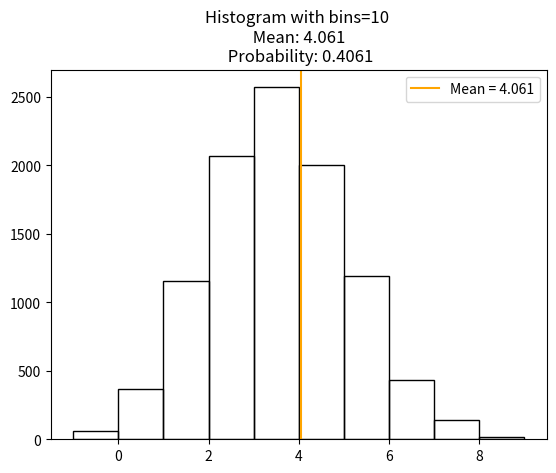
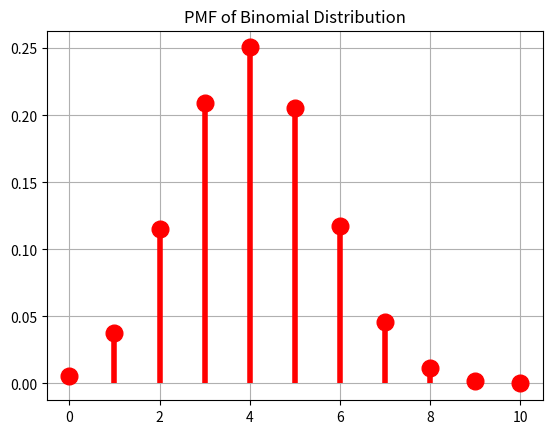

Reproduce these figures in Python, in order.
import numpy as np
import matplotlib.pyplot as plt
from scipy import stats
from scipy.stats import binom

#******* intitial parameter *****

x1 = 94
x2 = 96

N = 10 
p = 0.31 + (x2/1000) 
n = 10000  

#************* ข้อ2 ************

X = np.random.binomial(N, p, n)
minX = X.min()
maxX = X.max()

e = np.arange(minX - 0.5, maxX + 1)     # edge
nbins = len(e) - 1                      # bins
Mn = np.mean(X)
pn = Mn / N
np.histogram(X, bins=e)

# Plot Histogram จากข้อมูล X
plt.hist(X, bins=e, align='left',fill=False)
plt.title(f"Histogram with bins={nbins} \n Mean: {Mn} \n Probability: {pn}")
plt.axvline(Mn, label=f"Mean = {Mn}", color='orange')
plt.legend()
print(f"\n\n\nbins: {np.histogram(X, bins=e)[0]}  \nEdge: {np.histogram(X, bins=e)[1]}") 

#******* SourceCode 1.3 *********
k = np.arange(0, N+1) # กำหนดช่วงของค่า k สำหรับการคำนวณ PMF
PMF = binom.pmf(k, N, pn) # คำนวณ PMF สำหรับ Binomial Distribution

# สร้างกราฟ PMF
fig, ax = plt.subplots(1, 1)
ax.plot(k, PMF, 'ro', ms=12, mec='r')  # จุด
ax.vlines(k, 0, PMF, colors='r', lw=4)  # เส้นแนวตั้ง
plt.title("PMF of Binomial Distribution")
plt.grid()

#************* ข้อ 3 ************
# [redacted]
# _______ Candidate PMF ________________
H = list(np.bincount(X))  # เอา x จากข้อ 2 
for j in range(len(H), N + 1):
    H.append(0) 
Z = 0
for j in range(N + 1):
    Z += (H[j] - n * PMF[j]) ** 2 / (n * PMF[j]) # คำนวณ Z-statistic ตามสูตร lecture 16
#_____ หา degree of freedom และ Z𝜶 _____
#--- degree of freedom ---
m = nbins                                       # number of bins
r = 2                                           # จำนวน parameter ของ binomial (n,p)
dof_k = m - 1 - r                               # degree of freedom (k)
#--- Z𝜶 ---
alpha = 0.05                                    # significance level = 5% , 𝜶 = 5%
Z_alpha = stats.chi2.ppf(1-alpha, dof_k)          # Z𝜶
#_____ ตรวจสอบความ goodness ของ candidate PMF ______
check_goodness = ""
compareZ = ""

if Z < Z_alpha:
    goodness = "\033[4mgood fit to the data\033[0m"
    compareZ = "(Z < Z𝜶)"
else:
    goodness = "\033[4mnot good fit to the data\033[0m"
    compareZ = "(Z > Z𝜶)"
    
    
#************* ข้อ 4 ************
Sn = np.std(X,ddof=1)        #           
dofํ_Y_alpha_over_2 = N - 1   #degree of freedom (v)
y_alpha_over_2 = stats.t.ppf(1 - alpha/2, dofํ_Y_alpha_over_2)

# คำนวณ confidence interval
lower_bound = Mn - y_alpha_over_2 * (Sn / np.sqrt(n))
upper_bound = Mn + y_alpha_over_2 * (Sn / np.sqrt(n))


# Summary
print("************ Histogram ******************\n*")
print(f"* min(X)                                   : {minX} ")
print(f"* max(X)                                   : {maxX} ")
print(f"* bins                                     : {nbins} bins")
print(f"* Mean                                     : {Mn:.5f}")
print(f"* Probability                              : {pn:.5f} ({(pn * 100):.1f}%)\n*")


print("***** Candidate PMF is goodness or not ****\n*")
print(f"* Degree of freedom (k)                    : {dof_k}")
print(f"* a statistics (Z)                         : {Z:.5f}")
print(f"* threshold (Z𝜶)                           : {Z_alpha:.5f}")
print(f"* {compareZ} so candidate pmf is {goodness}.\n*")


print("**** Confidence interval for the mean ******\n*")
print(f"* Sn (σ)                                   : {Sn:.5f}")
print(f"* Degree of freedom (v = n - 1)            : {dofํ_Y_alpha_over_2}")
print(f"* Y𝜶/2                                     : {y_alpha_over_2:.5f}")
print(f"* Confidence Interval for the mean         : [{lower_bound:.5f}, {upper_bound:.5f}]") 
print("\033[4mhello\033[0m")
plt.show() 